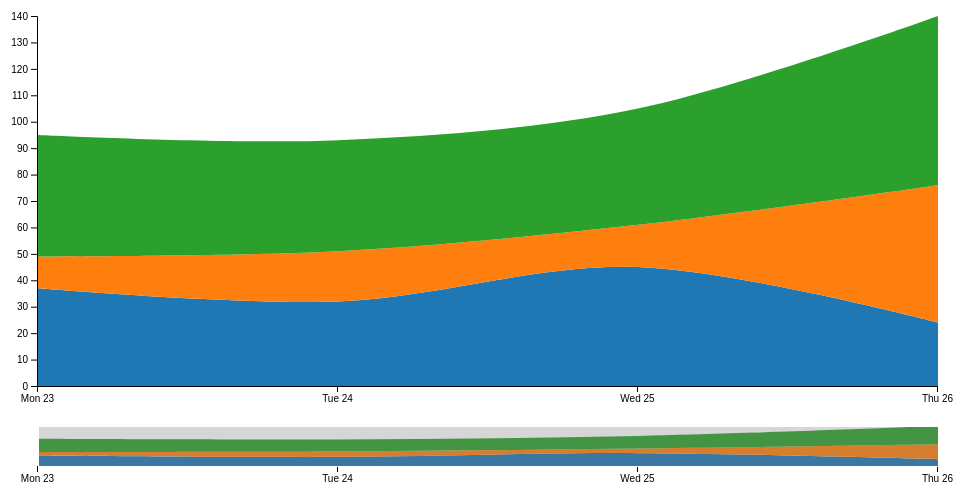
D3 v4 page, settled after 480 driven frames (8 s of simulated time); the page loaded 1 data file(s).



    d3.csv("example.csv", function(err, data){
        if(err) throw err;

        var dimensions = {x: 0, y: 0, width: 960, height: 500};
        var svg = d3.select("body").append("svg")
                    .attr("width", 1000)
                    .attr("height", 1000);

        stckarea = new StackedArea(dimensions, svg);
        stckarea.show(data);
    });

  
// ── StackedArea.js
class StackedArea{
  constructor(dimensions, container){

      var margin = {
          focus: {
              top: 20, right: 20, bottom: 110, left: 40
          },
          context: {
              top: 430, right: 20, bottom: 30, left: 40
          }
      };

      var width = dimensions.width - margin.focus.left - margin.focus.right;
      var heightFocus = dimensions.height - margin.focus.top - margin.focus.bottom;
      var heightContext = dimensions.height - margin.context.top - margin.context.bottom;

      this.xFScale = d3.scaleTime( ).range([0, width]);
      this.xCScale = d3.scaleTime( ).range([0, width]);
      this.yFScale = d3.scaleLinear( ).range([heightFocus, 0]);
      this.yCScale = d3.scaleLinear( ).range([heightContext, 0]);
      this.cScale = d3.scaleOrdinal( ).range(d3.schemeCategory10);

      this.stack = d3.stack( );

      this.areaFocus = d3.area( )
                    .curve(d3.curveCardinal)
                    .x((d) => {  return this.xFScale(d.data.date); })
                    .y0((d) => { return this.yFScale(d[0]); })
                    .y1((d) => { return this.yFScale(d[1]); });

      this.areaContext = d3.area( )
                    .curve(d3.curveCardinal)
                    .x((d) => {  return this.xCScale(d.data.date); })
                    .y0((d) => { return this.yCScale(d[0]); })
                    .y1((d) => { return this.yCScale(d[1]); });

      this.container = container.append("g");

      this.container.append("g")
                    .attr("id", "yFocus")
                    .attr("class", "yAxis")
                    .attr("transform", "translate(" + (margin.focus.left + dimensions.x - 1) + "," +
                                                      (margin.focus.top + dimensions.y) + ")");

      this.container.append("g")
                    .attr("id", "xFocus")
                    .attr("class", "xAxis")
                    .attr("transform", "translate(" + (margin.focus.left + dimensions.x - 1)+ "," +
                                                      (heightFocus + margin.focus.top + dimensions.y) + ")");

      this.container.append("g")
                    .attr("id", "xContext")
                    .attr("class", "xAxis")
                    .attr("transform", "translate(" + (margin.context.left + dimensions.x - 1)+ "," +
                                                      (heightContext + margin.context.top + dimensions.y) + ")");

      this.focus = this.container.append("g")
                                 .attr("class", "focus")
                                 .attr("transform", "translate(" + (margin.focus.left + dimensions.x) + "," +
                                                                   (margin.focus.top + dimensions.y) + ")");

      this.context = this.container.append("g")
                                   .attr("class", "context")
                                   .attr("transform", "translate(" + (margin.context.left + dimensions.x) + "," +
                                                                     (margin.context.top + dimensions.y) + ")");

      this.focus.append("rect")
                .attr("class", "zoom")
                .attr("width", width)
                .attr("height", heightFocus);

      this.focus.append("defs").append("clipPath")
                .attr("id", "clip")
                .append("rect")
                .attr("width", width)
                .attr("height", heightFocus);

      this.brush = d3.brushX( ).extent([[0, 0], [width, heightContext]])
                     .on("brush end", ( ) => { this._brushed( ); });

      this.zoom = d3.zoom( ).scaleExtent([1, Infinity])
                    .translateExtent([[0, 0], [width, heightFocus]])
                    .extent([[0, 0], [width, heightFocus]])
                    .on("zoom", ( ) => { this._zoomed( ); });

      this.timeParser = d3.timeParse("%m/%d/%y");

      this.width = width;

  }

  show(data){
      var keys = data.columns.slice(1);
      var data = this._fix(data);

      this.stack.keys(keys);

      var layerFocus = this.focus.selectAll(".layer")
                           .data(this.stack(data));

      var layerContext = this.context.selectAll(".layer")
                             .data(this.stack(data));

      this.xFScale.domain(d3.extent(data, (d) => { return d.date; }));
      this.yFScale.domain([0, d3.max(this.stack(data), (d) => { return this._max(d); })]);
      this.xCScale.domain(this.xFScale.domain( ));
      this.yCScale.domain(this.yFScale.domain( ));
      this.cScale.domain(keys);

      layerFocus.exit( ).remove( );
      layerContext.exit( ).remove( );

      layerFocus.enter( )
                .append("g")
                .merge(layerFocus)
                .attr("class", "layer");

      layerContext.enter( )
                  .append("g")
                  .merge(layerContext)
                  .attr("class", "layer");

      this.focus.selectAll(".layer")
                .append("path")
                .attr("class", "area")
                .attr("fill", (d) => { return this.cScale(d.key); })
                .attr("d", this.areaFocus);

      this.context.selectAll(".layer")
                  .append("path")
                  .attr("class", "area")
                  .attr("fill", (d) => { return this.cScale(d.key); })
                  .attr("d", this.areaContext);

      this.xAxisFocus = d3.axisBottom(this.xFScale).ticks(d3.timeDay);
      this.yAxisFocus = d3.axisLeft(this.yFScale);

      this.xAxisContext = d3.axisBottom(this.xCScale).ticks(d3.timeDay);

      this.container.select("#xFocus").call(this.xAxisFocus);
      this.container.select("#yFocus").call(this.yAxisFocus);
      this.container.select("#xContext").call(this.xAxisContext);
      this.container.select(".zoom").call(this.zoom);

      var selected = this.context.select(".brush");

      if (selected.empty( ))
          this.context.append("g").attr("class", "brush");

      this.context.select(".brush").call(this.brush)
                  .call(this.brush.move, this.xFScale.range( ));

      return;

  }

  _brushed( ){
      if(d3.event.sourceEvent && d3.event.sourceEvent.type === "zoom") return;

      var s = d3.event.selection || this.xCScale.range( );
      var identity = d3.zoomIdentity.scale(this.width / (s[1] - s[0])).translate(-s[0], 0);

      this.xFScale.domain(s.map(this.xCScale.invert, this.xCScale));
      this.focus.selectAll(".area").attr("d", this.areaFocus);
      this.container.select("#xFocus").call(this.xAxisFocus);
      this.container.select(".zoom").call(this.zoom.transform, identity);

  }

  _zoomed( ){
      if(d3.event.sourceEvent && d3.event.sourceEvent.type === "brush") return;

      var t = d3.event.transform;

      this.xFScale.domain(t.rescaleX(this.xCScale).domain( ));
      this.focus.selectAll(".area").attr("d", this.areaFocus);
      this.container.select("#xFocus").call(this.xAxisFocus);
      this.context.select(".brush").call(this.brush.move, this.xFScale.range( ).map(t.invertX, t));

  }

  _fix(data){
      var columns = data.columns;

      data.forEach((d) => {
          d.date = this.timeParser(d.date);

          for(var i = 1, n = columns.length; i < n; ++i){
              d[columns[i]] = +d[columns[i]];
          }
      });

      return data;
  }

  _max(data){
      return d3.max(data, (d) => { return d3.max(d); })
  }
}


### data: example.csv
date, Group1, Group2, Group3
04/23/12, 37, 12, 46
04/24/12, 32, 19, 42
04/25/12, 45, 16, 44
04/26/12, 24, 52, 64